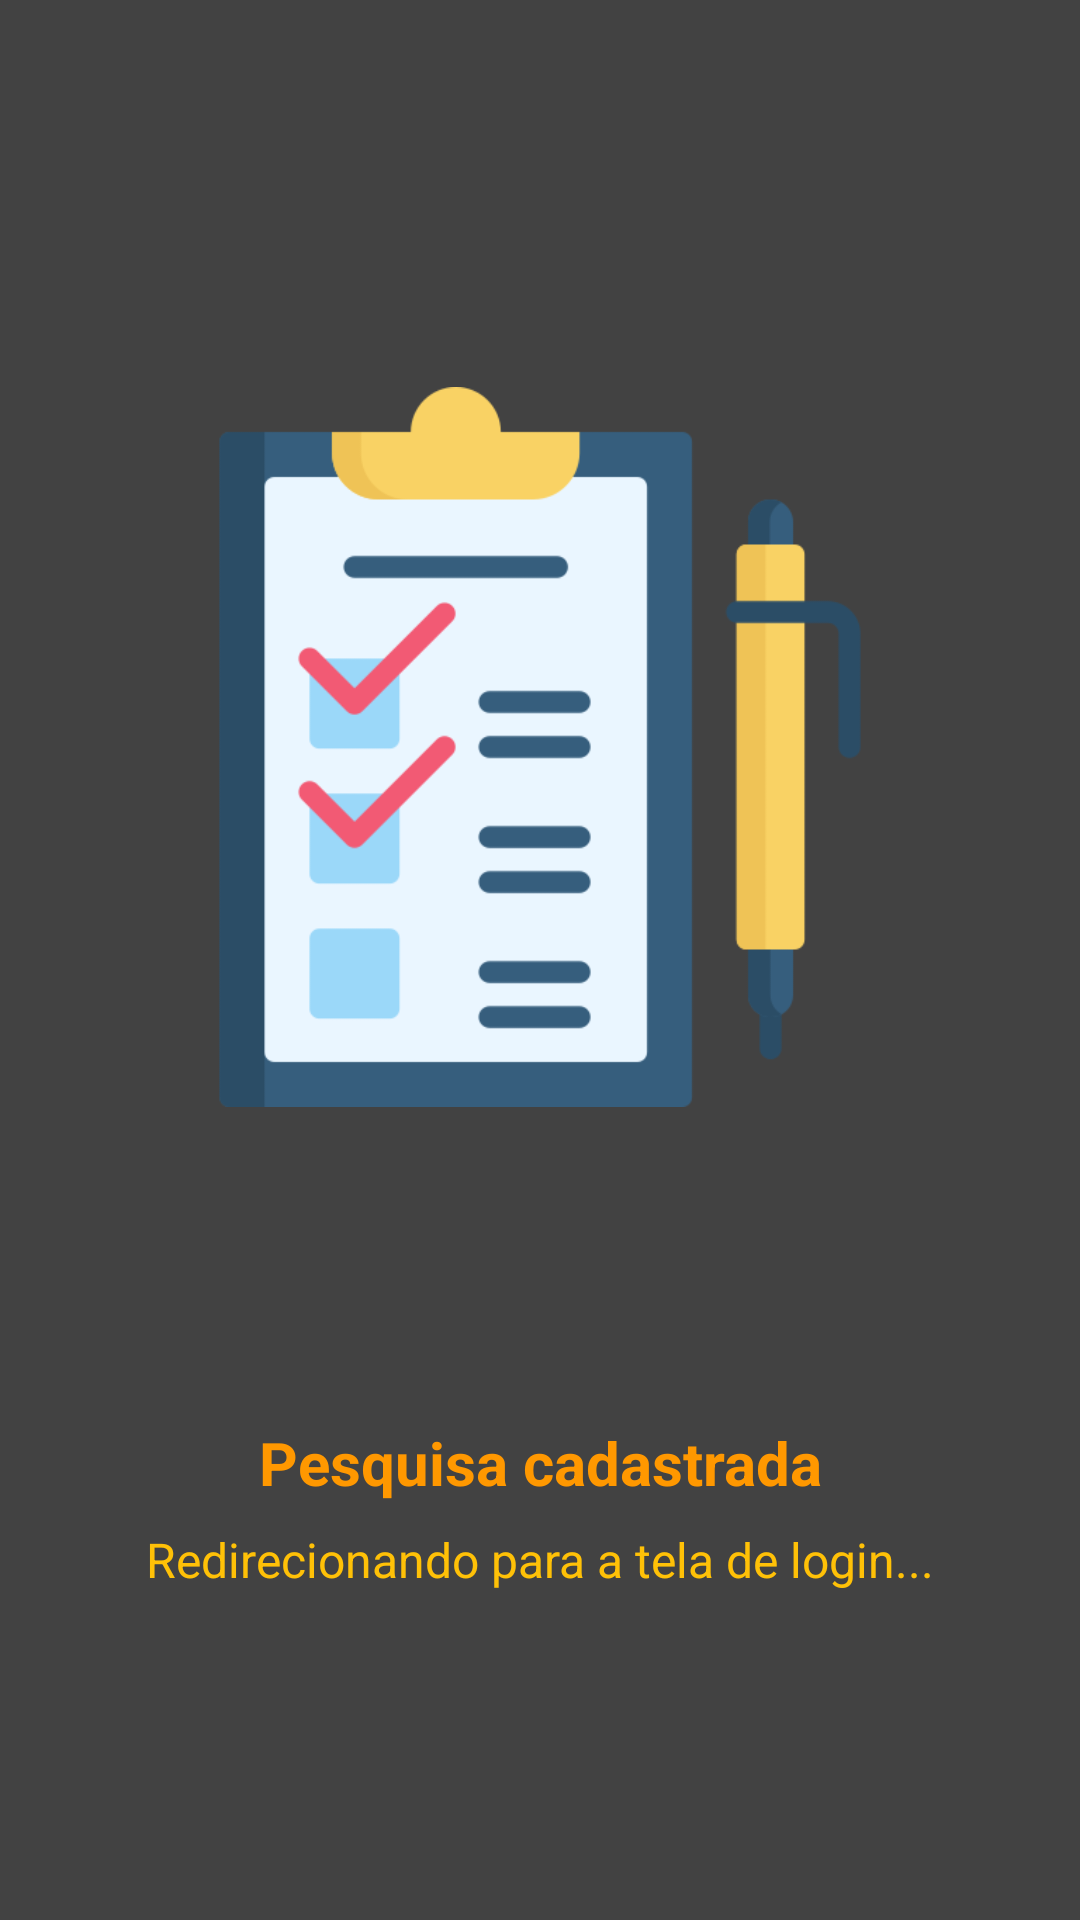

Produce the Android XML layout that renders to this screen, including the resource entries it uses.
<!-- AndroidManifest.xml: application theme Theme.EleitoralPesquisa -->
<!-- res/layout/activity_tela_redis.xml -->
<?xml version="1.0" encoding="utf-8"?>
<androidx.constraintlayout.widget.ConstraintLayout
    xmlns:android="http://schemas.android.com/apk/res/android"
    xmlns:app="http://schemas.android.com/apk/res-auto"
    android:layout_width="match_parent"
    android:layout_height="match_parent"
    android:background="@color/cardview_dark_background"
    android:padding="24dp">
    
    <ImageView
        android:id="@+id/imgLogo"
        android:layout_width="240dp"
        android:layout_height="450dp"
        android:src="@drawable/lista"

    app:layout_constraintTop_toTopOf="parent"
    app:layout_constraintBottom_toTopOf="@id/txtMensagem1"
    app:layout_constraintStart_toStartOf="parent"
    app:layout_constraintEnd_toEndOf="parent"
    android:layout_marginBottom="16dp"/>

    <TextView
        android:id="@+id/txtMensagem1"
        android:layout_width="wrap_content"
        android:layout_height="wrap_content"
        android:text="Pesquisa cadastrada"
        android:textSize="20sp"
        android:textStyle="bold"
        android:textColor="#FF9800"
        app:layout_constraintTop_toBottomOf="@id/imgLogo"
        app:layout_constraintStart_toStartOf="parent"
        app:layout_constraintEnd_toEndOf="parent" />

    <TextView
        android:id="@+id/txtMensagem2"
        android:layout_width="wrap_content"
        android:layout_height="wrap_content"
        android:layout_marginTop="8dp"
        android:text="Redirecionando para a tela de login..."
        android:textColor="#FFC107"
        android:textSize="16sp"
        app:layout_constraintEnd_toEndOf="parent"
        app:layout_constraintStart_toStartOf="parent"
        app:layout_constraintTop_toBottomOf="@id/txtMensagem1" />

</androidx.constraintlayout.widget.ConstraintLayout>
<!-- resources referenced by this layout -->
<resources>
  <!-- drawable lista: png bitmap (drawable, 13501 bytes) -->
  <style name="Theme.EleitoralPesquisa" parent="Base.Theme.EleitoralPesquisa" />
  <style name="Base.Theme.EleitoralPesquisa" parent="Theme.Material3.DayNight.NoActionBar">
          
          
      </style>
</resources>
